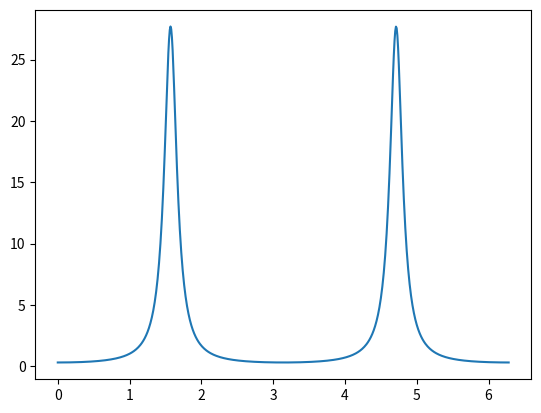

Python code for this plot:
#importar modulos completos
import numpy as np
import matplotlib.pyplot as plt
from scipy import signal
#importar comandos especificos de algebra lineal
from scipy.linalg import inv #comando de inversion de matrices
from scipy.linalg import toeplitz #comando de generacion matrices Toeplitz




def autocorr_sesgada(x):
    N = len(x)
    r_x = np.zeros(N)  # solo k >= 0

    for k in range(N):
        suma = 0
        for n in range(k, N):
            suma += x[n] * np.conjugate(x[n - k])
        r_x[k] = suma / N  # estimación sesgada
        
    # Añadimos parte negativa (simétrica)
    r_x_neg = np.flip(r_x[1:])  # para k < 0
    r_x_total = np.concatenate([r_x_neg, r_x])  # autocorrelación completa

    return r_x_total

#np.fft.fft
"""
Sguientes cuestiones:
1. Obtener y dibujar la autocorrelacion rx(k) (k = −(N −1),...,N −1; N = 32) y el espectro Px(ω) originales del proceso AR(2). La autocorrelacion deber ´ a deducirse de las ecuaciones de Yule-Walker, y el ´
espectro a partir de la expresion analıtica correspondiente:
"""

a1 = 0
a2 = 0.81

b0 = 1
N = 32; #estimas
nu = 0;
nu_1 = 1;
sigma = 1;
k = np.arange(-N+1, N)
x = nu + np.random.randn(N)*sigma; #generar variable aleatoria
var = 1
w = np.arange(0, np.pi*2, 0.01)


def PSD(w,a1,a2,var):
  
    pds = var/np.abs(1 + a1*np.power(np.e, -1j*w) + a2*np.power(np.e, -1j*w*2))**2

    return pds


psd = PSD(w,a1,a2,var);
plt.figure()
plt.plot(w, psd)
plt.show()




# Sistema de Yule-Walker (también se podría resolver a mano)
R = np.array([[1, a1, a2],
              [a1, 1, a1],
              [a2, a1, 1]])

b = np.array([sigma, 0, 0])

r = np.linalg.solve(R, b)  # r[0] = r_x(0), r[1] = r_x(1), r[2] = r_x(2)

# Mostrar resultados
print("Autocorrelaciones teóricas:")
print(f"r_x(0) = {r[0]}")
print(f"r_x(1) = {r[1]}")
print(f"r_x(2) = {r[2]}")

"""
En lo sucesivo trabajaremos sobre una realizacion (se ´ nal) del proceso AR(2) definido anteriormente ˜
con una duracion´ N = 32. Para ello, generaremos 1000 muestras del proceso AR(2) filtrando (comando
filter en MatLab, o lfilter de scipy.signal en Python) ruido blanco Gaussiano, y nos quedaremos con la
senal de salida correspondiente a las ˜ N = 32 ultimas muestras (para evitar el periodo transitorio inicial ´
en el filtrado)
"""
N = 1000            # Número de muestras
a1 = 0              # Coeficiente AR(1)
a2 = 0.81           # Coeficiente AR(2)
sigma_v = 1         # Varianza del ruido blanco
v = np.random.randn(N) * np.sqrt(sigma_v)  # Ruido blanco

# 📌 Inicializar la señal
x = np.zeros(N)

# 📌 Generar el proceso AR(2)
for n in range(2, N):
    x[n] = -a1 * x[n-1] - a2 * x[n-2] + v[n]

